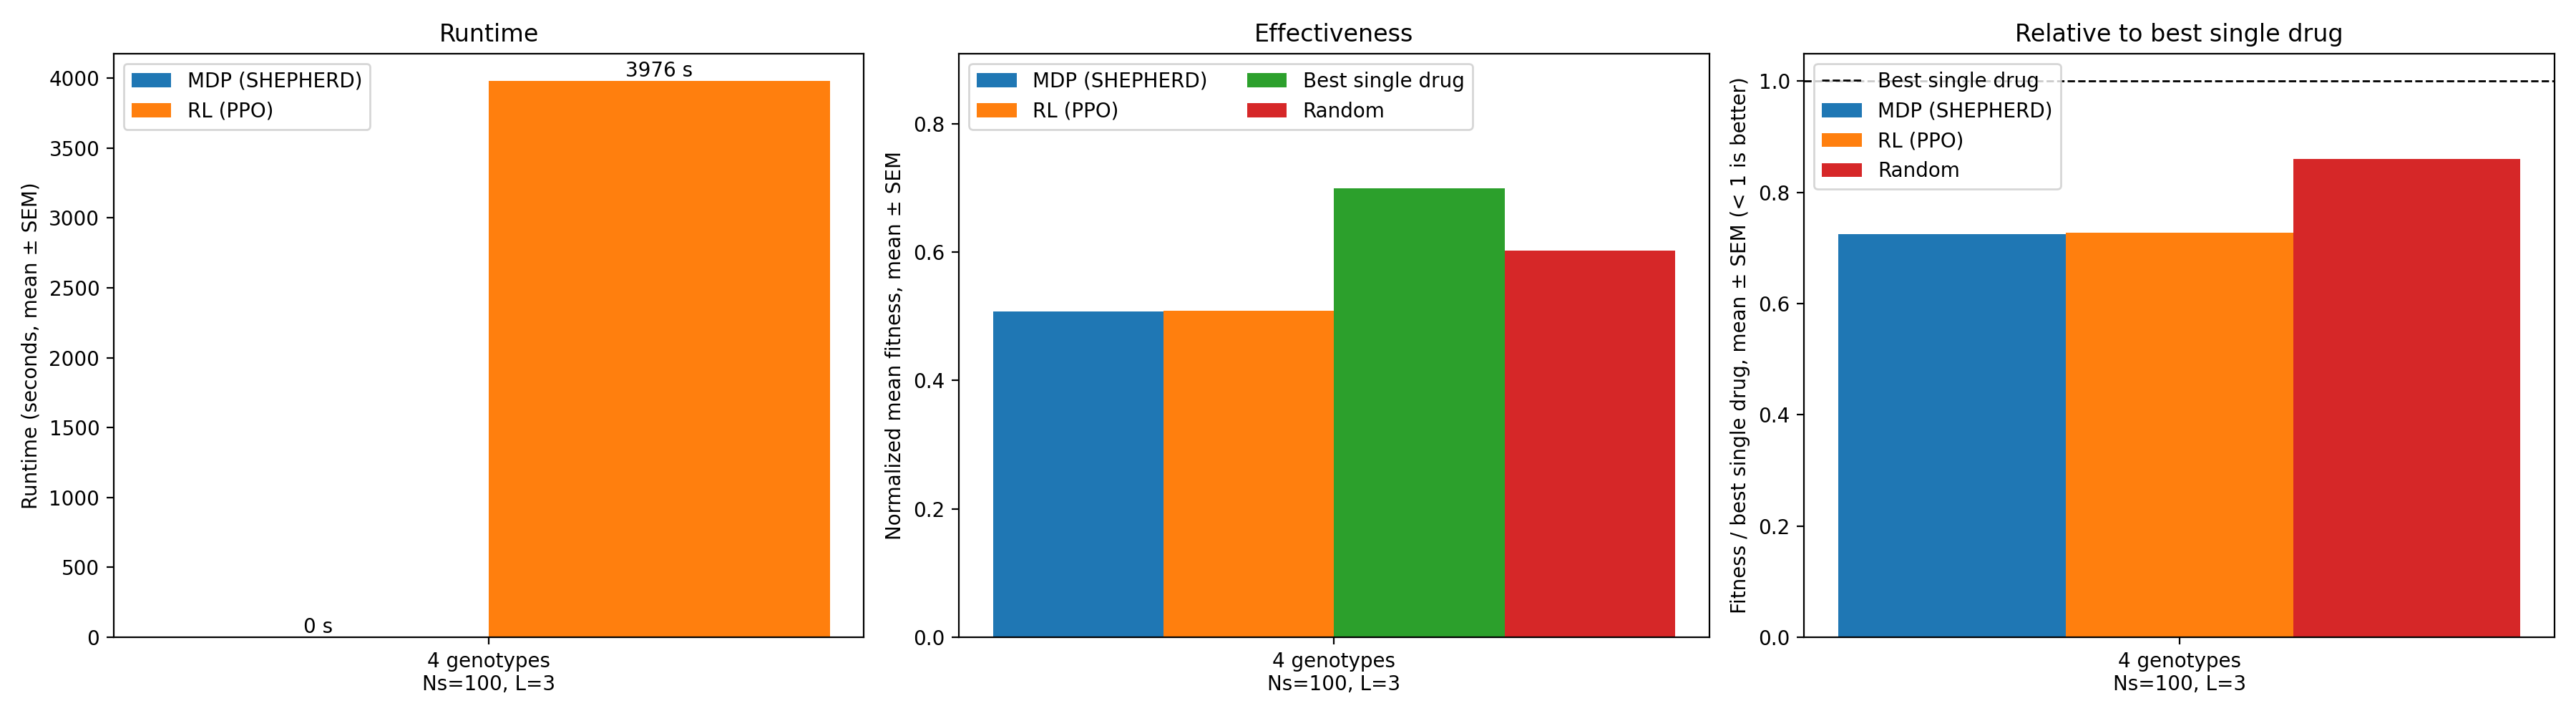

Values plotted in this chart, from the file beside it:
dataset, N, Ns, sigma, seed, genotypes, drugs, L, epochs, mdp_s, rl_s, fit_mdp, fit_rl, fit_best_single, fit_random
rmf, 2, 100.0, 1.0, 2, 4, 4, 3, 300, 0.1037, 3976, 0.507, 0.5087, 0.6994, 0.6021
